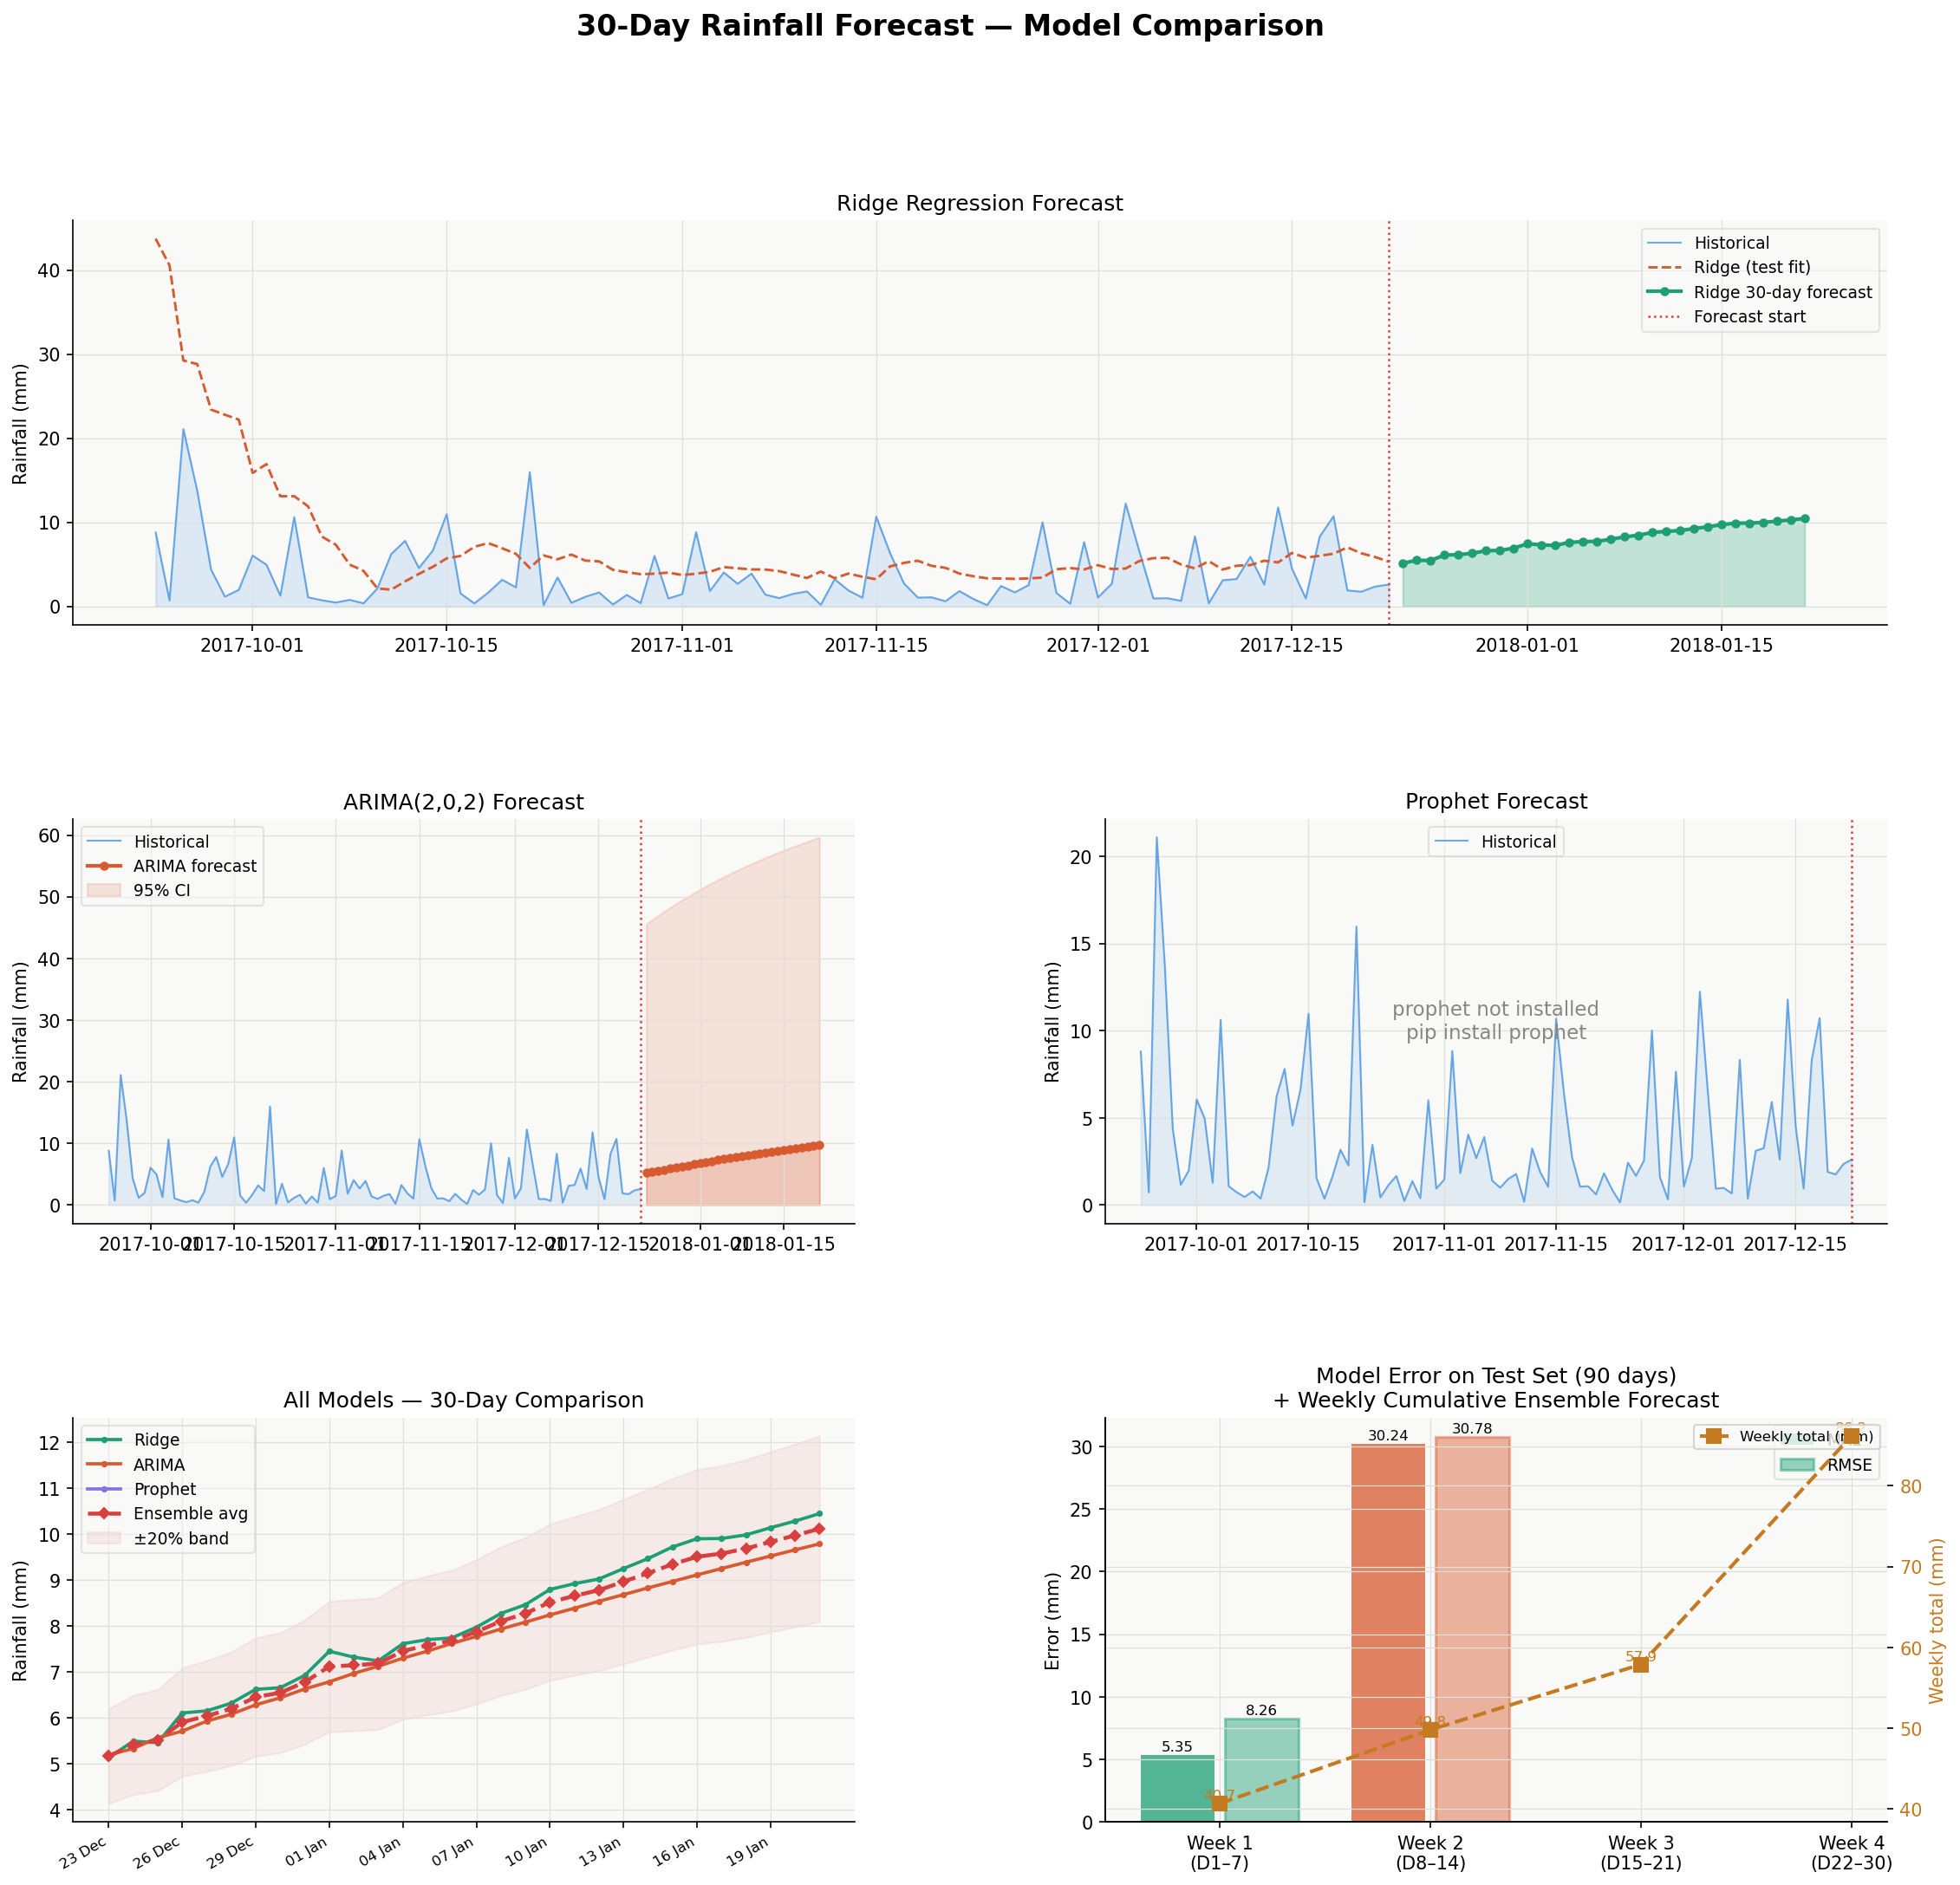

The table this chart was drawn from, first rows:
Date, Ridge_mm, ARIMA_mm, Prophet_mm, Ensemble_avg_mm
2017-12-23, 5.134, 5.194, , 5.164
2017-12-24, 5.49, 5.329, , 5.409
2017-12-25, 5.458, 5.565, , 5.512
2017-12-26, 6.104, 5.709, , 5.906
2017-12-27, 6.151, 5.928, , 6.04
2017-12-28, 6.319, 6.078, , 6.198
2017-12-29, 6.62, 6.283, , 6.452
2017-12-30, 6.655, 6.436, , 6.546
2017-12-31, 6.925, 6.63, , 6.778
2018-01-01, 7.45, 6.784, , 7.117
2018-01-02, 7.322, 6.968, , 7.145
2018-01-03, 7.241, 7.123, , 7.182
2018-01-04, 7.615, 7.298, , 7.456
2018-01-05, 7.703, 7.452, , 7.578
2018-01-06, 7.741, 7.621, , 7.681
2018-01-07, 7.974, 7.772, , 7.873
2018-01-08, 8.274, 7.935, , 8.104
2018-01-09, 8.464, 8.084, , 8.274
2018-01-10, 8.796, 8.241, , 8.518
2018-01-11, 8.923, 8.388, , 8.656
2018-01-12, 9.025, 8.54, , 8.782
2018-01-13, 9.251, 8.683, , 8.967
2018-01-14, 9.47, 8.83, , 9.15
2018-01-15, 9.722, 8.971, , 9.346
2018-01-16, 9.901, 9.114, , 9.508
2018-01-17, 9.907, 9.251, , 9.579
2018-01-18, 9.986, 9.39, , 9.688
2018-01-19, 10.14, 9.524, , 9.833
2018-01-20, 10.29, 9.659, , 9.972
2018-01-21, 10.45, 9.79, , 10.12
